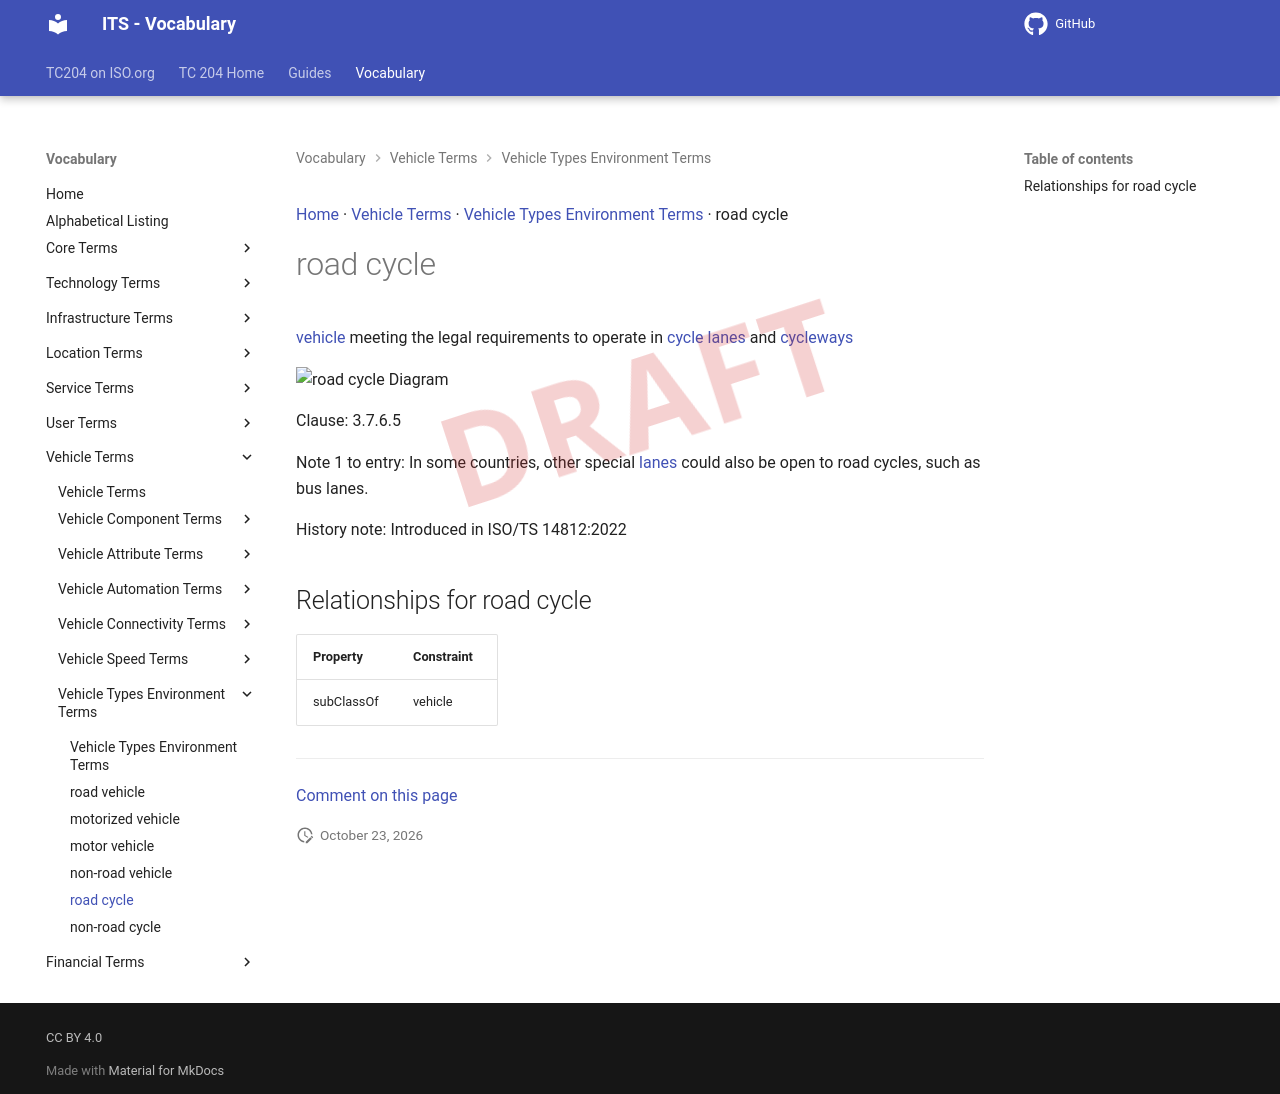

repository: ISO-TC204/iso14812 · page: v1.1.2-alpha.5/terms/road cycle/index.html · generator: mkdocs

[Home](../index.md) · [Vehicle Terms](groups/Vehicle Terms.md) · [Vehicle Types Environment Terms](patterns/Vehicle Types Environment Terms.md) · road cycle

# road cycle

<div class="draft4-watermark" aria-hidden="true"></div>

[vehicle](vehicle.md) meeting the legal requirements to operate in [cycle lanes](cycle lane.md) and [cycleways](cycleway.md)

<object type="image/svg+xml" data="../../diagrams/road cycle.dot.svg">
    <img alt="road cycle Diagram" src="../../diagrams/road cycle.dot.png" /> <!-- Fallback for non-SVG browsers -->
</object>

Clause: 3.7.6.5

Note 1 to entry: In some countries, other special [lanes](lane.md) could also be open to road cycles, such as bus lanes.

History note: Introduced in ISO/TS 14812:2022

## Relationships for road cycle

| Property | Constraint |
| --- | --- |
| subClassOf | vehicle |


---

[Comment on this page](https://github.com/ISO-TC204/iso14812/issues/new?template=page-feedback.yml&title=%5BPage+feedback%5D+road+cycle&page-title=road+cycle&page-path=terms%2Froad+cycle.md)
